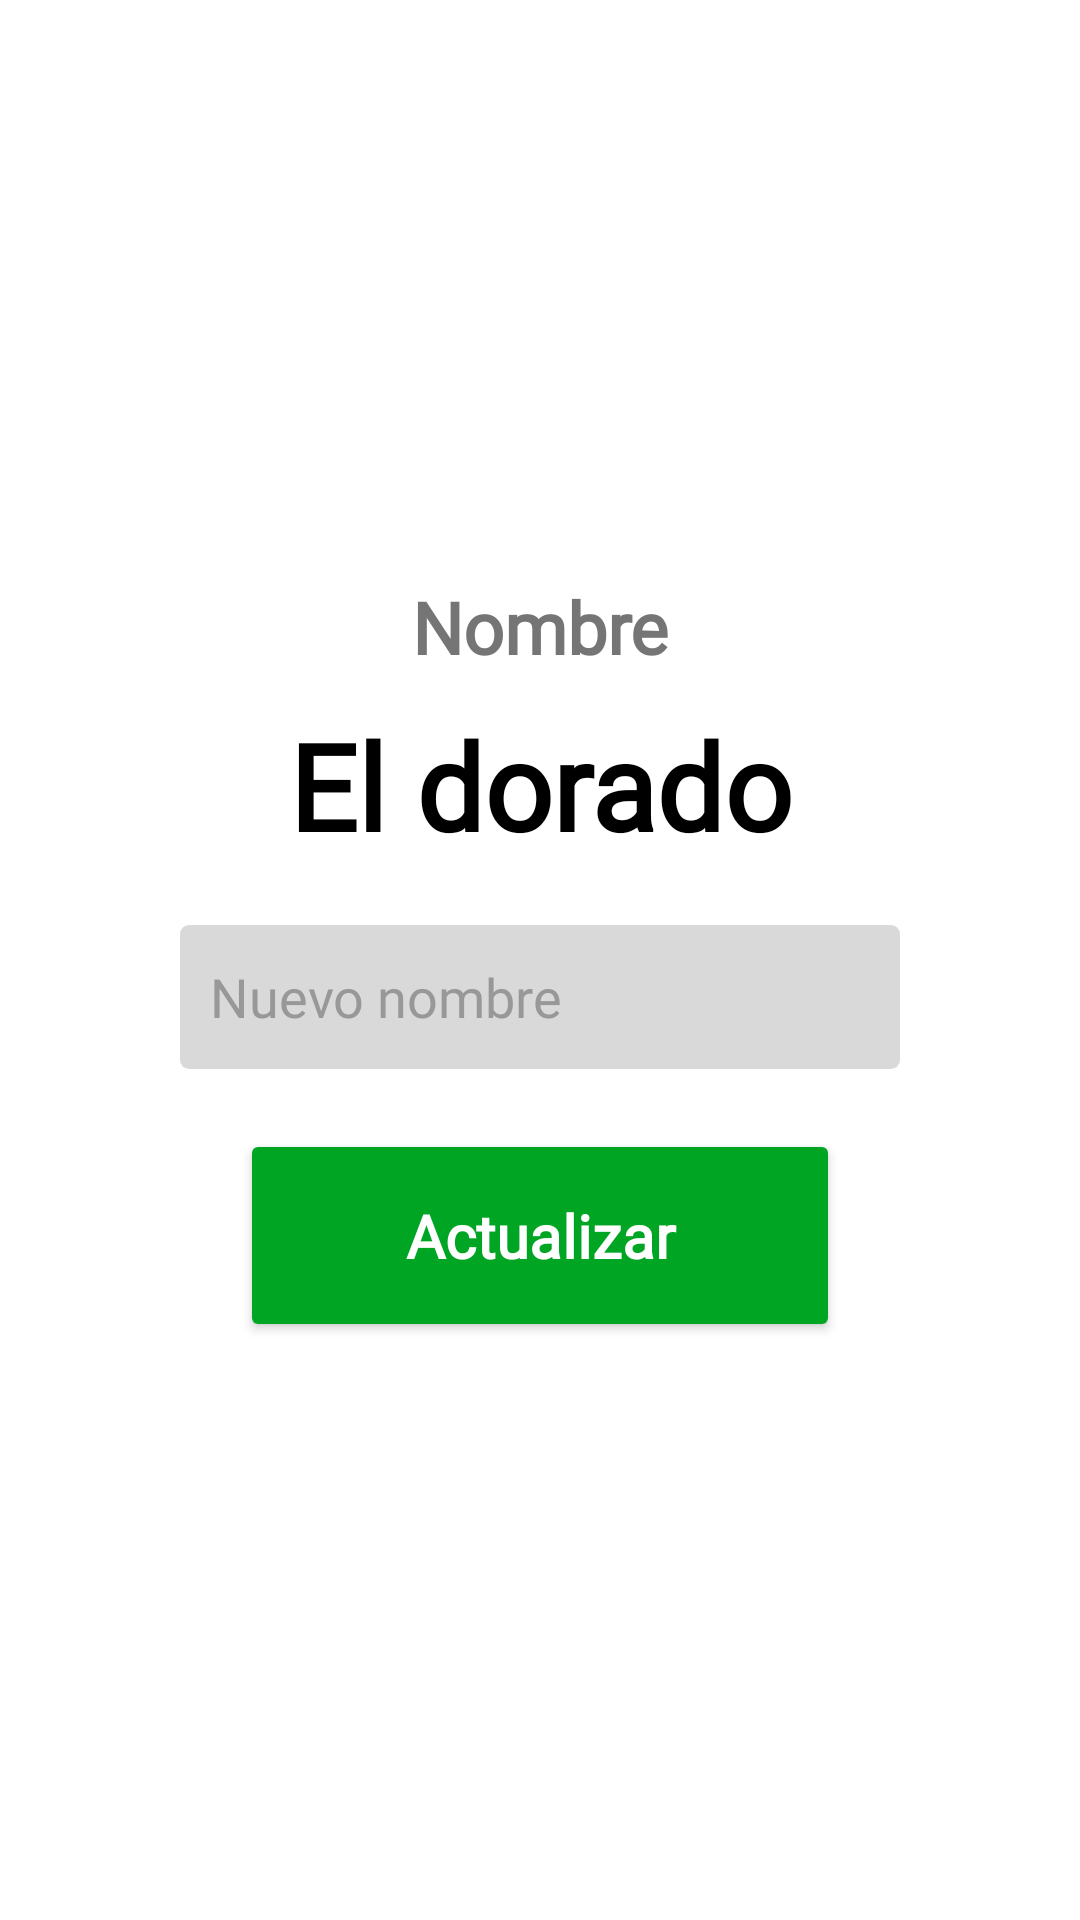

This screen was rendered from an Android layout file. Write that file and the resources it references.
<!-- AndroidManifest.xml: fallback theme Theme.MaterialComponents.DayNight.NoActionBar -->
<!-- res/layout/activity_edit_ivest_name.xml -->
<?xml version="1.0" encoding="utf-8"?>
<LinearLayout
        xmlns:android="http://schemas.android.com/apk/res/android"
        xmlns:tools="http://schemas.android.com/tools"
        xmlns:app="http://schemas.android.com/apk/res-auto"
        android:layout_width="match_parent"
        android:layout_height="match_parent"
        android:orientation="vertical"
        android:gravity="center"
        android:paddingHorizontal="60dp"
        tools:context=".add_investMoney" android:background="@color/white">

    <TextView
            android:text="@string/name"
            android:layout_width="match_parent"
            android:layout_height="wrap_content"
            android:id="@+id/textView36"
            android:gravity="center"
            android:layout_marginBottom="10dp"
            android:textSize="24sp"
            android:fontFamily="@font/roboto"
            android:textStyle="bold" android:textColor="@color/greyText"/>
    <TextView
            android:text="El dorado"
            android:layout_width="match_parent"
            android:layout_height="wrap_content"
            android:id="@+id/twtMoney"
            android:gravity="center"
            android:layout_marginBottom="20dp"
            android:textSize="40sp"
            android:textColor="#000000"
            android:fontFamily="@font/roboto"
            android:textStyle="bold"/>
    <EditText
            android:layout_width="match_parent"
            android:layout_height="wrap_content"
            android:inputType="textPersonName"
            android:hint="Nuevo nombre"
            android:ems="10"
            android:background="@drawable/borderredius"
            android:layout_marginBottom="20dp"
            android:id="@+id/edtValTM"
            android:fontFamily="@font/roboto"
            android:minHeight="48dp" android:textColorHint="@color/Hint" android:textColor="@color/black"/>
    <Button
            android:layout_width="200dp"
            android:layout_height="71dp"
            android:text="@string/update"
            android:backgroundTint="@color/Green"
            android:textAllCaps="false"
            android:id="@+id/btnAddMI"
            android:fontFamily="@font/roboto"
            android:textSize="20sp"
            android:textStyle="bold" android:textColor="@color/white"/>
</LinearLayout>
<!-- resources referenced by this layout -->
<resources>
  <color name="Green">#00A524</color>
  <color name="Hint">#999898</color>
  <color name="black">#FF000000</color>
  <color name="greyText">#757575</color>
  <color name="white">#FFFFFFFF</color>
  <!-- drawable borderredius (drawable) -->
  <?xml version="1.0" encoding="utf-8"?>
  <shape xmlns:android="http://schemas.android.com/apk/res/android"
         android:shape="rectangle">
      <solid android:color="#D9D9D9"/>
      <padding android:left="10dp"
               android:top="10dp"
               android:right="10dp"
               android:bottom="10dp"/>
      <corners android:radius="3dp"/>
  </shape>
  <string name="name">Nombre</string>
  <string name="update">Actualizar</string>
</resources>
